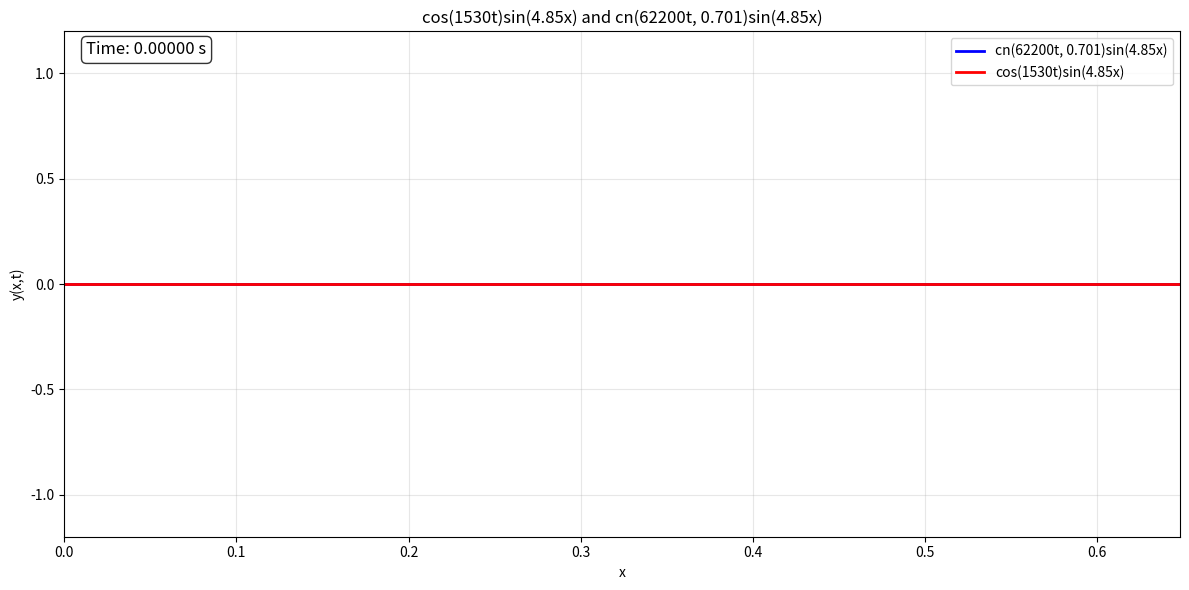

This chart was generated by the following Python code:
import numpy as np
import matplotlib.pyplot as plt
from matplotlib.animation import FuncAnimation
from scipy.special import ellipj
import warnings
warnings.filterwarnings('ignore')

# Set up the figure and axes
fig, ax = plt.subplots(figsize=(12, 6))

# Define the x domain
x = np.linspace(0, 0.648, 500)

# Define the time range and create time array
t_start, t_end = 0, 0.005
t_values = np.linspace(t_start, t_end, 200)

# Initialize the plots
line1, = ax.plot(x, np.zeros_like(x), 'b-', linewidth=2, label='cn(62200t, 0.701)sin(4.85x)')
line2, = ax.plot(x, np.zeros_like(x), 'r-', linewidth=2, label='cos(1530t)sin(4.85x)')

# Set up the axes
ax.set_xlim(0, 0.648)
ax.set_ylim(-1.2, 1.2)
ax.set_xlabel('x')
ax.set_ylabel('y(x,t)')
ax.grid(True, alpha=0.3)
ax.legend(loc='upper right')

# Create a timer box in the top-left corner
timer_box = ax.text(0.02, 0.98, 'Time: 0.00000 s', transform=ax.transAxes, 
                   fontsize=12, verticalalignment='top',
                   bbox=dict(boxstyle='round', facecolor='white', alpha=0.8, edgecolor='black'))

# Function 1: Using Jacobi elliptic cosine (cn)
def function1(x, t):
    # For scipy, ellipj(u, m) where m = k^2
    # Here k = 0.701, so m = 0.701^2
    m = 0.701**2
    u = 62200 * t
    # ellipj returns (sn, cn, dn, ph)
    cn_val = ellipj(u, m)[1]
    return cn_val * np.sin(4.85 * x)

# Function 2: Absolute value of cosine times sine
def function2(x, t):
    return np.cos(1530 * t) * np.sin(4.85 * x)

# Animation update function
def update(frame):
    t = t_values[frame]
    
    # Update both functions
    y1 = function1(x, t)
    y2 = function2(x, t)
    
    line1.set_ydata(y1)
    line2.set_ydata(y2)
    
    # Update timer box with current time
    timer_box.set_text(f'Time: {t:.5f} s')
    
    return line1, line2, timer_box

animation = FuncAnimation(fig, update, frames=len(t_values), 
                         interval=50, blit=False, repeat=True)

ax.set_title(f'cos(1530t)sin(4.85x) and cn(62200t, 0.701)sin(4.85x)')

plt.tight_layout()
plt.show()
